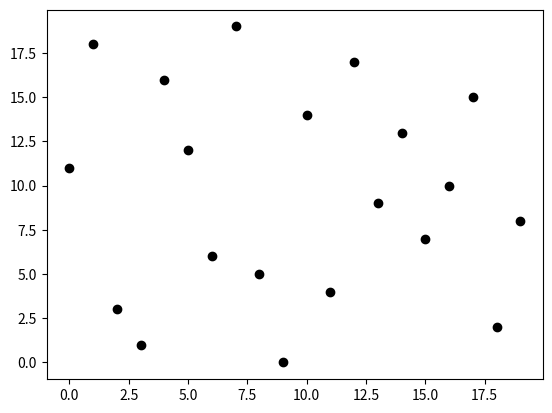

Write the Python code that produced this figure. (Note: this script raises an exception after producing the figure.)
# N quantidade de numeros que tem na lista
N = 20
# exposicao dos numero da lista
lista = [11, 18, 3, 1, 16, 12, 6, 19, 5, 0, 14, 4, 17, 9, 13, 7, 10, 15, 2, 8]
# imprimir a lista no formato original 
print("lista original", lista)
import matplotlib.pyplot as plt
x = range(0,N,1)
plt.figure()
plt.plot(x,lista,'ok')
plt.show()
plt.savefig("fig/bubble-inicio.png")
plt.close()
print("bubble-inicio.png")
# de quanto em quanto sera organizado a lista
for i in range(0,N-1,1) :
# FOR IN RANGE e um comando que gera a lista 
    for j in range(i+1,N,1) :
# comando que realiza a troca dos elementos da lista toda vez que i for maior do que j
        if lista[i] > lista[j]:
# cria uma variavel que guarda os elementos da lista i, temporariamente, enquanto estao ocorrendo as trocas
            temp = lista[i]
# Depois disso podemos igualar a variavel i com o elemento da variavel j
            lista[i] = lista [j]
# em seguida, podemos associar o elemento da lista j a variavel temp, pois trocamos de lugar a variavel i e a variavel j
            lista[j] = temp 
# imprimir a lista original em ordem crescente			
print("lista crescente", lista)
print("lista dos cinco menores", lista[0:5])
print("lista dos cinco maiores", lista[N-5:N])
import matplotlib.pyplot as plt
x = range(0,N,1)
plt.figure()
plt.plot(x,lista,'ok')
plt.show()
plt.savefig("fig/bubble-fim.png")
plt.close()
print("bubble-fim.png")

